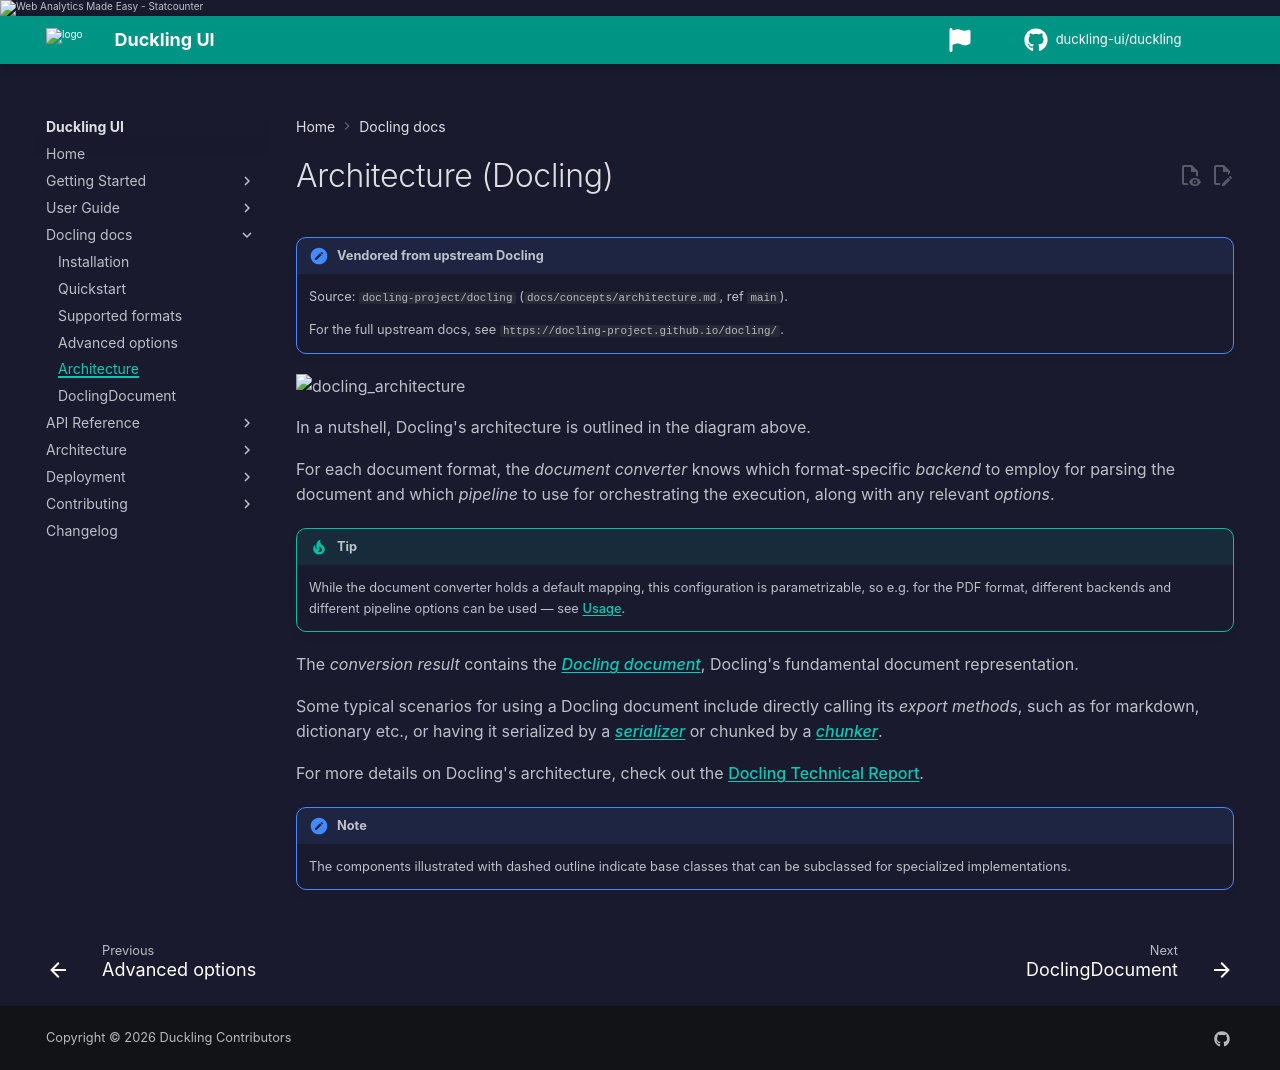

repository: duckling-ui/duckling · page: 0.0.14-doclang-beta.4/docling/architecture/index.html · generator: mkdocs

# Architecture (Docling)

!!! note "Vendored from upstream Docling"
    Source: `docling-project/docling` (`docs/concepts/architecture.md`, ref `main`).

    For the full upstream docs, see `https://docling-project.github.io/docling/`.

![docling_architecture](https://docling-project.github.io/docling/assets/docling_arch.png)

In a nutshell, Docling's architecture is outlined in the diagram above.

For each document format, the *document converter* knows which format-specific *backend* to employ for parsing the document and which *pipeline* to use for orchestrating the execution, along with any relevant *options*.

!!! tip

    While the document converter holds a default mapping, this configuration is parametrizable, so e.g. for the PDF format, different backends and different pipeline options can be used — see [Usage](advanced-options.md#adjust-pipeline-features).

The *conversion result* contains the [*Docling document*](docling-document.md), Docling's fundamental document representation.

Some typical scenarios for using a Docling document include directly calling its *export methods*, such as for markdown, dictionary etc., or having it serialized by a
[*serializer*](https://docling-project.github.io/docling/concepts/serialization/) or chunked by a [*chunker*](https://docling-project.github.io/docling/concepts/chunking/).

For more details on Docling's architecture, check out the [Docling Technical Report](https://arxiv.org/abs/2408.09869).

!!! note

    The components illustrated with dashed outline indicate base classes that can be subclassed for specialized implementations.
